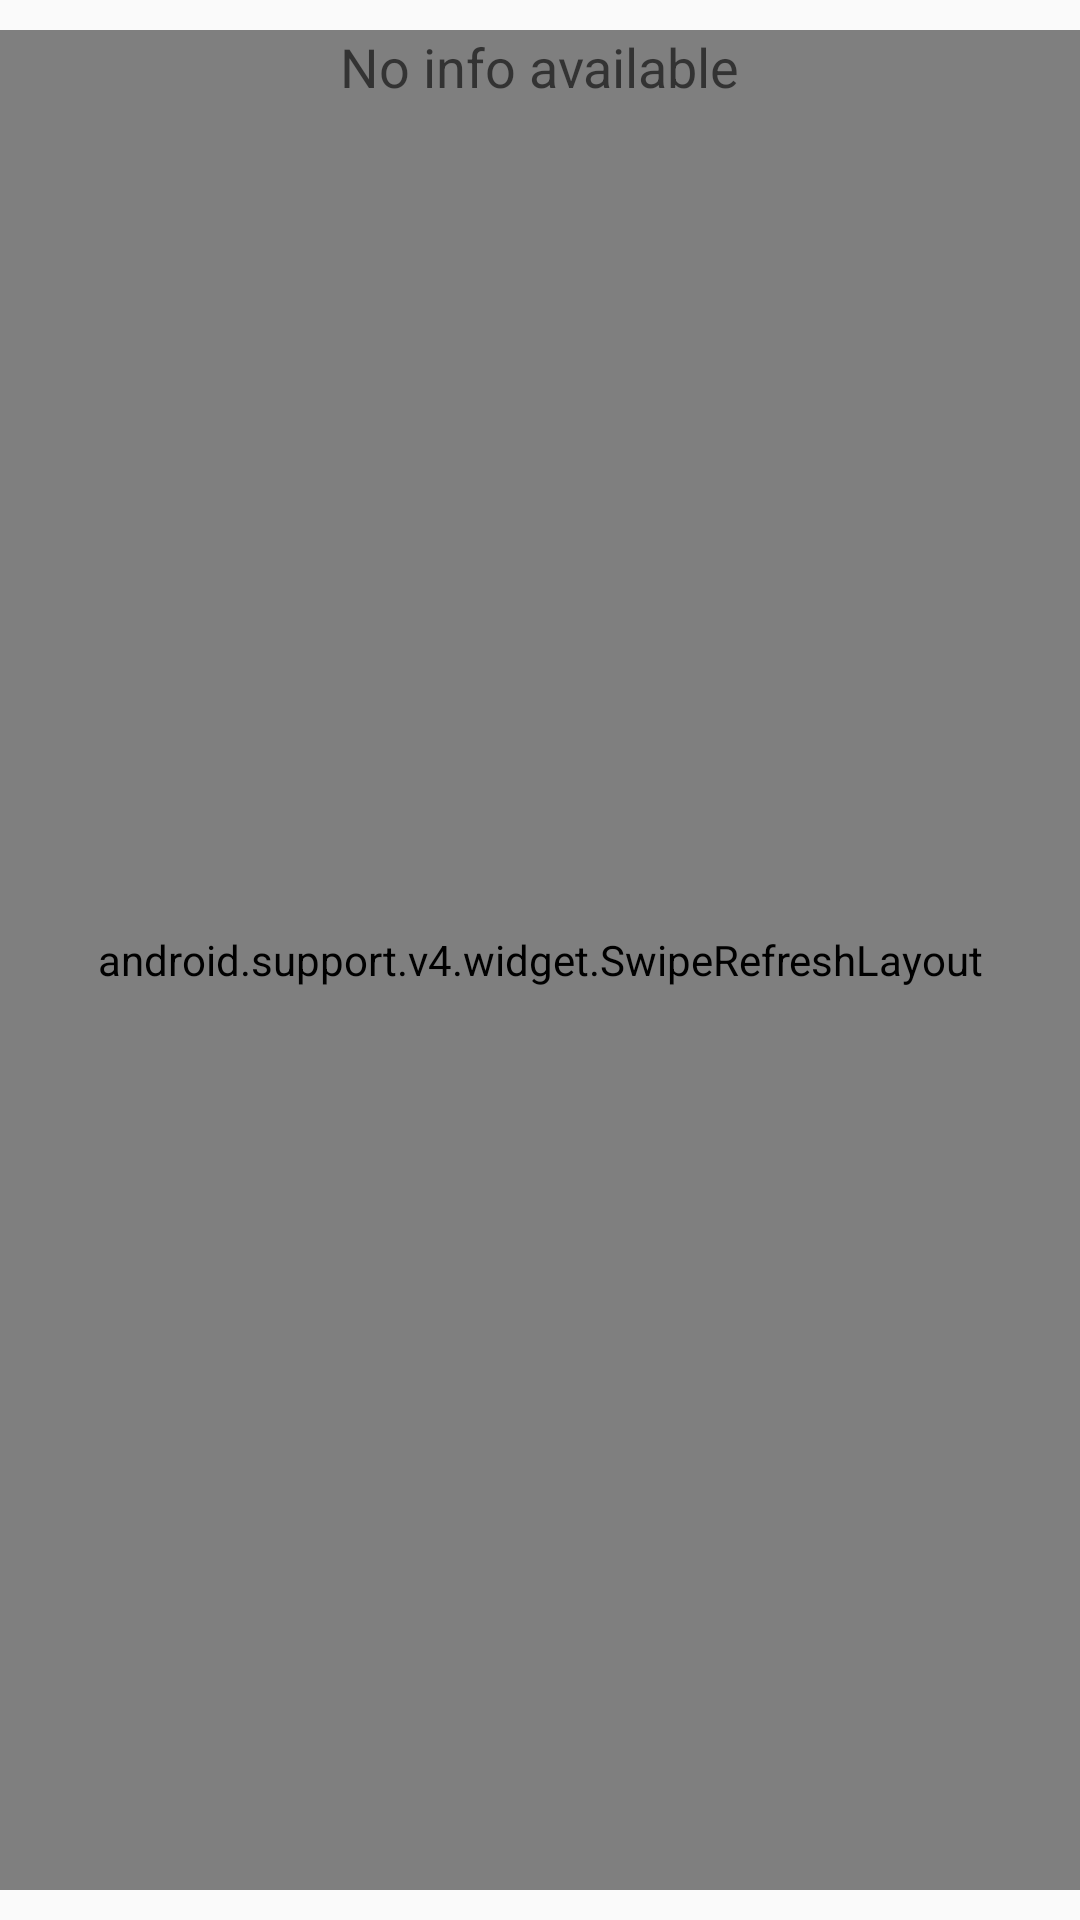

Write the Android layout XML for this screen, with the resource values it uses.
<!-- AndroidManifest.xml: application theme AppTheme -->
<!-- res/layout/content_main.xml -->
<?xml version="1.0" encoding="utf-8"?>
<RelativeLayout xmlns:android="http://schemas.android.com/apk/res/android"
    xmlns:app="http://schemas.android.com/apk/res-auto"
    xmlns:tools="http://schemas.android.com/tools"
    android:id="@+id/content_main"
    android:layout_width="match_parent"
    android:layout_height="match_parent"
    android:paddingBottom="@dimen/keyline_space_grid_9"
    android:paddingTop="@dimen/keyline_space_grid_9"
    app:layout_behavior="@string/appbar_scrolling_view_behavior"
    tools:context="inc.bizties.fifferz.components.FifferzActivity">

    <android.support.v4.widget.SwipeRefreshLayout
        android:id="@+id/swipeContainer"
        android:layout_width="match_parent"
        android:layout_height="match_parent">

        <android.support.v7.widget.RecyclerView
            android:id="@+id/recyclerView"
            android:layout_width="match_parent"
            android:layout_height="wrap_content"
            android:layout_alignParentStart="true"
            android:layout_alignParentTop="true" />

    </android.support.v4.widget.SwipeRefreshLayout>

    <TextView
        android:id="@+id/view_no_content"
        android:layout_width="wrap_content"
        android:layout_height="wrap_content"
        android:layout_centerHorizontal="true"
        android:text="@string/no_info_available"
        android:textAppearance="?android:attr/textAppearanceMedium" />
</RelativeLayout>
<!-- resources referenced by this layout -->
<resources>
  <dimen name="keyline_space_grid_9">10dp</dimen>
  <string name="no_info_available">No info available</string>
  <style name="AppTheme" parent="BaseAppTheme">
          <item name="colorPrimary">@color/colorPrimary</item>
          <item name="colorPrimaryDark">@color/colorPrimaryDark</item>
          <item name="colorAccent">@color/colorAccent</item>
      </style>
  <style name="BaseAppTheme" parent="Theme.AppCompat.Light.NoActionBar">
          <item name="colorPrimary">@color/colorPrimary</item>
          <item name="colorPrimaryDark">@color/colorPrimaryDark</item>
          <item name="colorAccent">@color/colorAccent</item>
      </style>
  <color name="colorPrimary">#3F51B5</color>
  <color name="colorPrimaryDark">#303F9F</color>
  <color name="colorAccent">#FF4081</color>
</resources>
